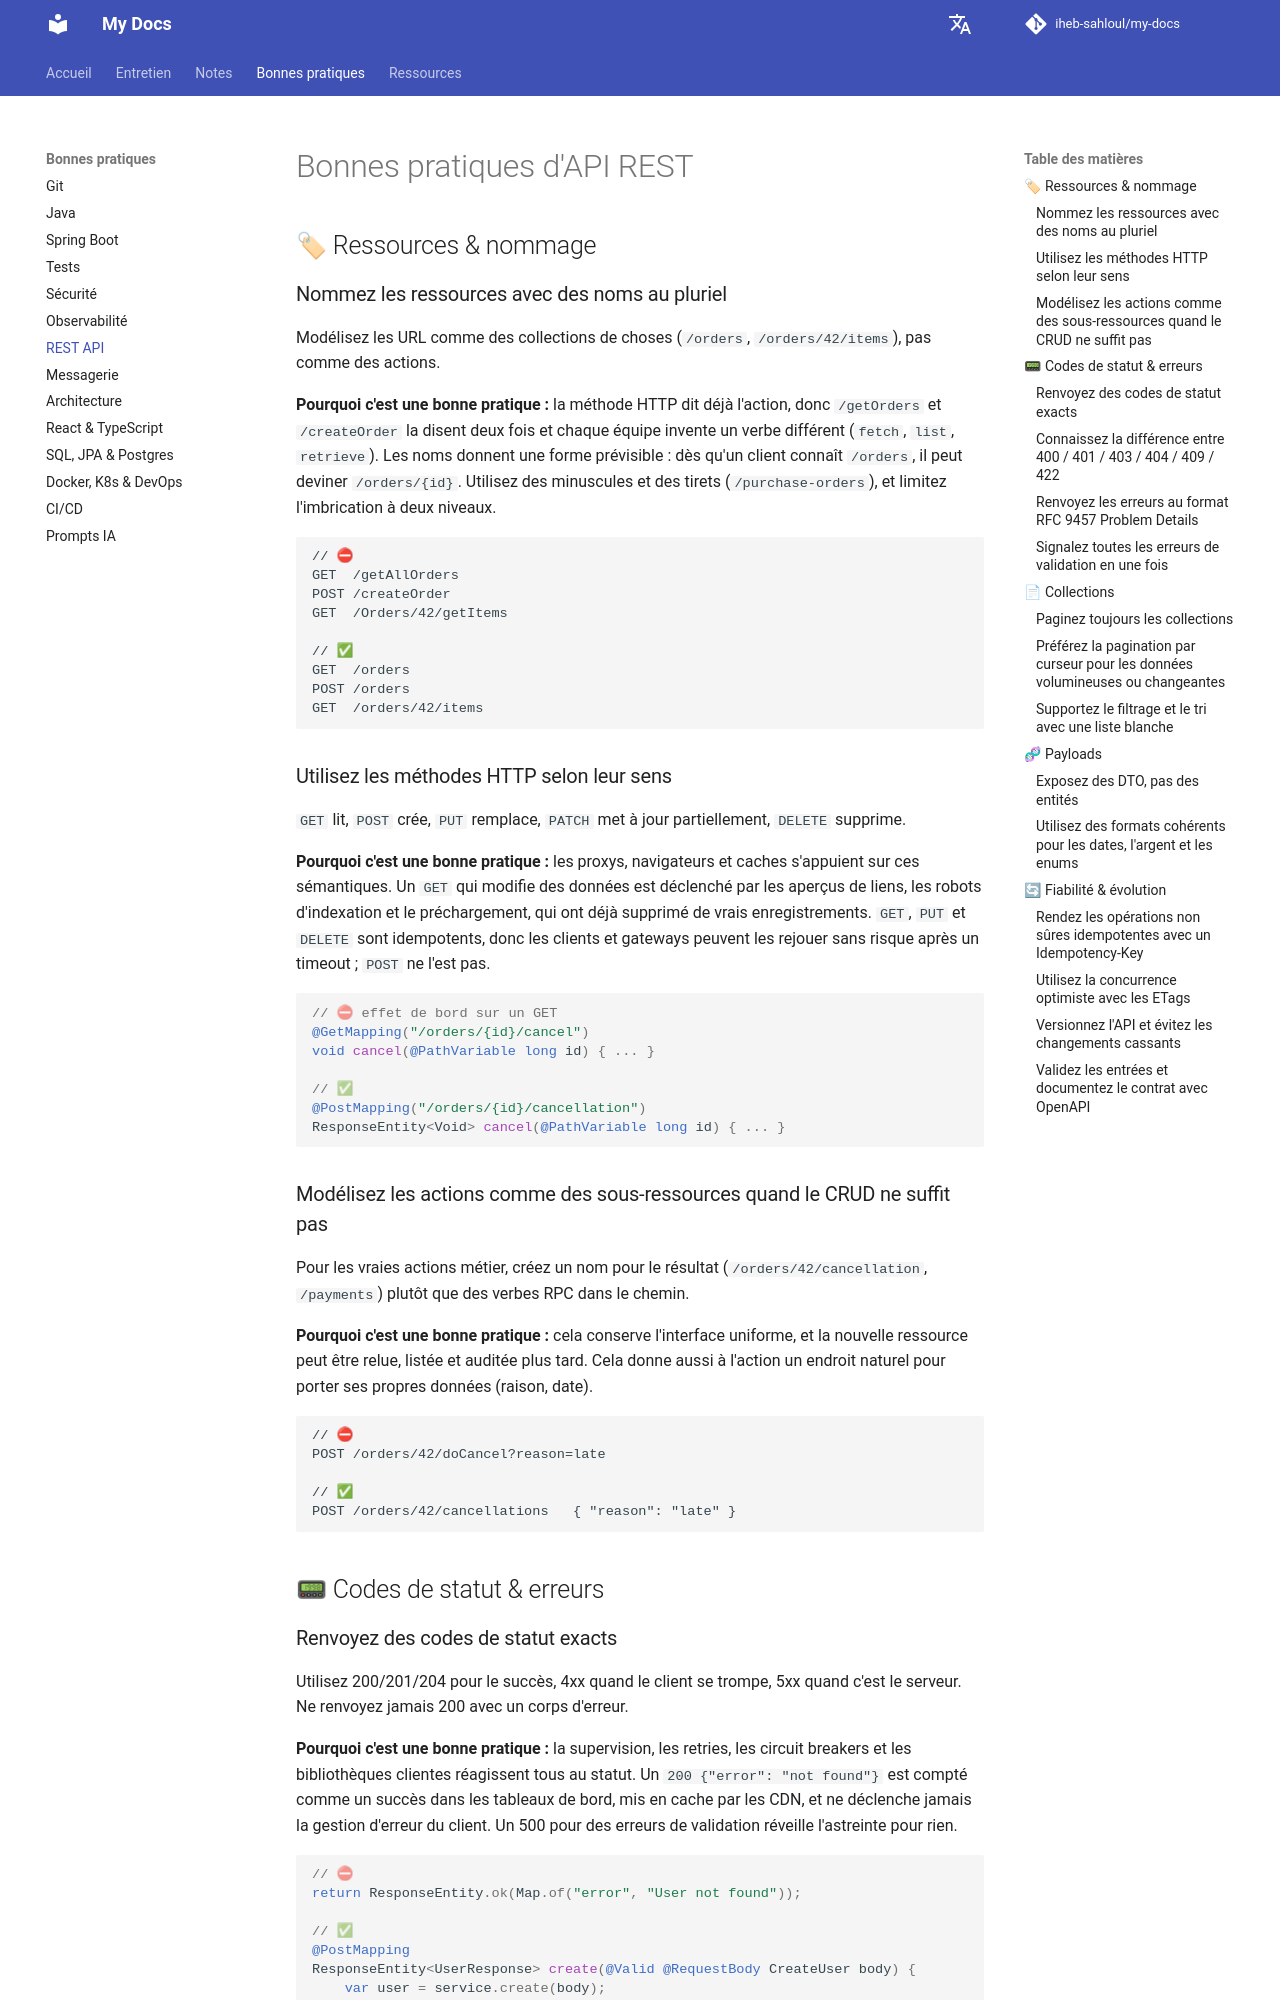

repository: iheb-sahloul/my-docs · page: fr/best-practices/rest-api/index.html · generator: mkdocs

# Bonnes pratiques d'API REST

## 🏷 Ressources & nommage

### Nommez les ressources avec des noms au pluriel

Modélisez les URL comme des collections de choses (`/orders`, `/orders/42/items`), pas comme des actions.

**Pourquoi c'est une bonne pratique :** la méthode HTTP dit déjà l'action, donc `/getOrders` et `/createOrder` la
disent deux fois et chaque équipe invente un verbe différent (`fetch`, `list`, `retrieve`). Les noms donnent une
forme prévisible : dès qu'un client connaît `/orders`, il peut deviner `/orders/{id}`. Utilisez des minuscules et
des tirets (`/purchase-orders`), et limitez l'imbrication à deux niveaux.

```text
// ⛔
GET  /getAllOrders
POST /createOrder
GET  /Orders/42/getItems

// ✅
GET  /orders
POST /orders
GET  /orders/42/items
```

### Utilisez les méthodes HTTP selon leur sens

`GET` lit, `POST` crée, `PUT` remplace, `PATCH` met à jour partiellement, `DELETE` supprime.

**Pourquoi c'est une bonne pratique :** les proxys, navigateurs et caches s'appuient sur ces sémantiques. Un `GET`
qui modifie des données est déclenché par les aperçus de liens, les robots d'indexation et le préchargement, qui
ont déjà supprimé de vrais enregistrements. `GET`, `PUT` et `DELETE` sont idempotents, donc les clients et
gateways peuvent les rejouer sans risque après un timeout ; `POST` ne l'est pas.

```java
// ⛔ effet de bord sur un GET
@GetMapping("/orders/{id}/cancel")
void cancel(@PathVariable long id) { ... }

// ✅
@PostMapping("/orders/{id}/cancellation")
ResponseEntity<Void> cancel(@PathVariable long id) { ... }
```

### Modélisez les actions comme des sous-ressources quand le CRUD ne suffit pas

Pour les vraies actions métier, créez un nom pour le résultat (`/orders/42/cancellation`, `/payments`) plutôt que des verbes RPC dans le chemin.

**Pourquoi c'est une bonne pratique :** cela conserve l'interface uniforme, et la nouvelle ressource peut être relue,
listée et auditée plus tard. Cela donne aussi à l'action un endroit naturel pour porter ses propres données
(raison, date).

```text
// ⛔
POST /orders/42/doCancel?reason=late

// ✅
POST /orders/42/cancellations   { "reason": "late" }
```

## 📟 Codes de statut & erreurs

### Renvoyez des codes de statut exacts

Utilisez 200/201/204 pour le succès, 4xx quand le client se trompe, 5xx quand c'est le serveur. Ne renvoyez jamais 200 avec un corps d'erreur.

**Pourquoi c'est une bonne pratique :** la supervision, les retries, les circuit breakers et les bibliothèques
clientes réagissent tous au statut. Un `200 {"error": "not found"}` est compté comme un succès dans les tableaux de
bord, mis en cache par les CDN, et ne déclenche jamais la gestion d'erreur du client. Un 500 pour des erreurs de
validation réveille l'astreinte pour rien.

```java
// ⛔
return ResponseEntity.ok(Map.of("error", "User not found"));

// ✅
@PostMapping
ResponseEntity<UserResponse> create(@Valid @RequestBody CreateUser body) {
    var user = service.create(body);
    return ResponseEntity.created(URI.create("/users/" + user.id())).body(user);   // 201 + Location
}
@DeleteMapping("/{id}")
@ResponseStatus(HttpStatus.NO_CONTENT)
void delete(@PathVariable long id) { service.delete(id); }
```
